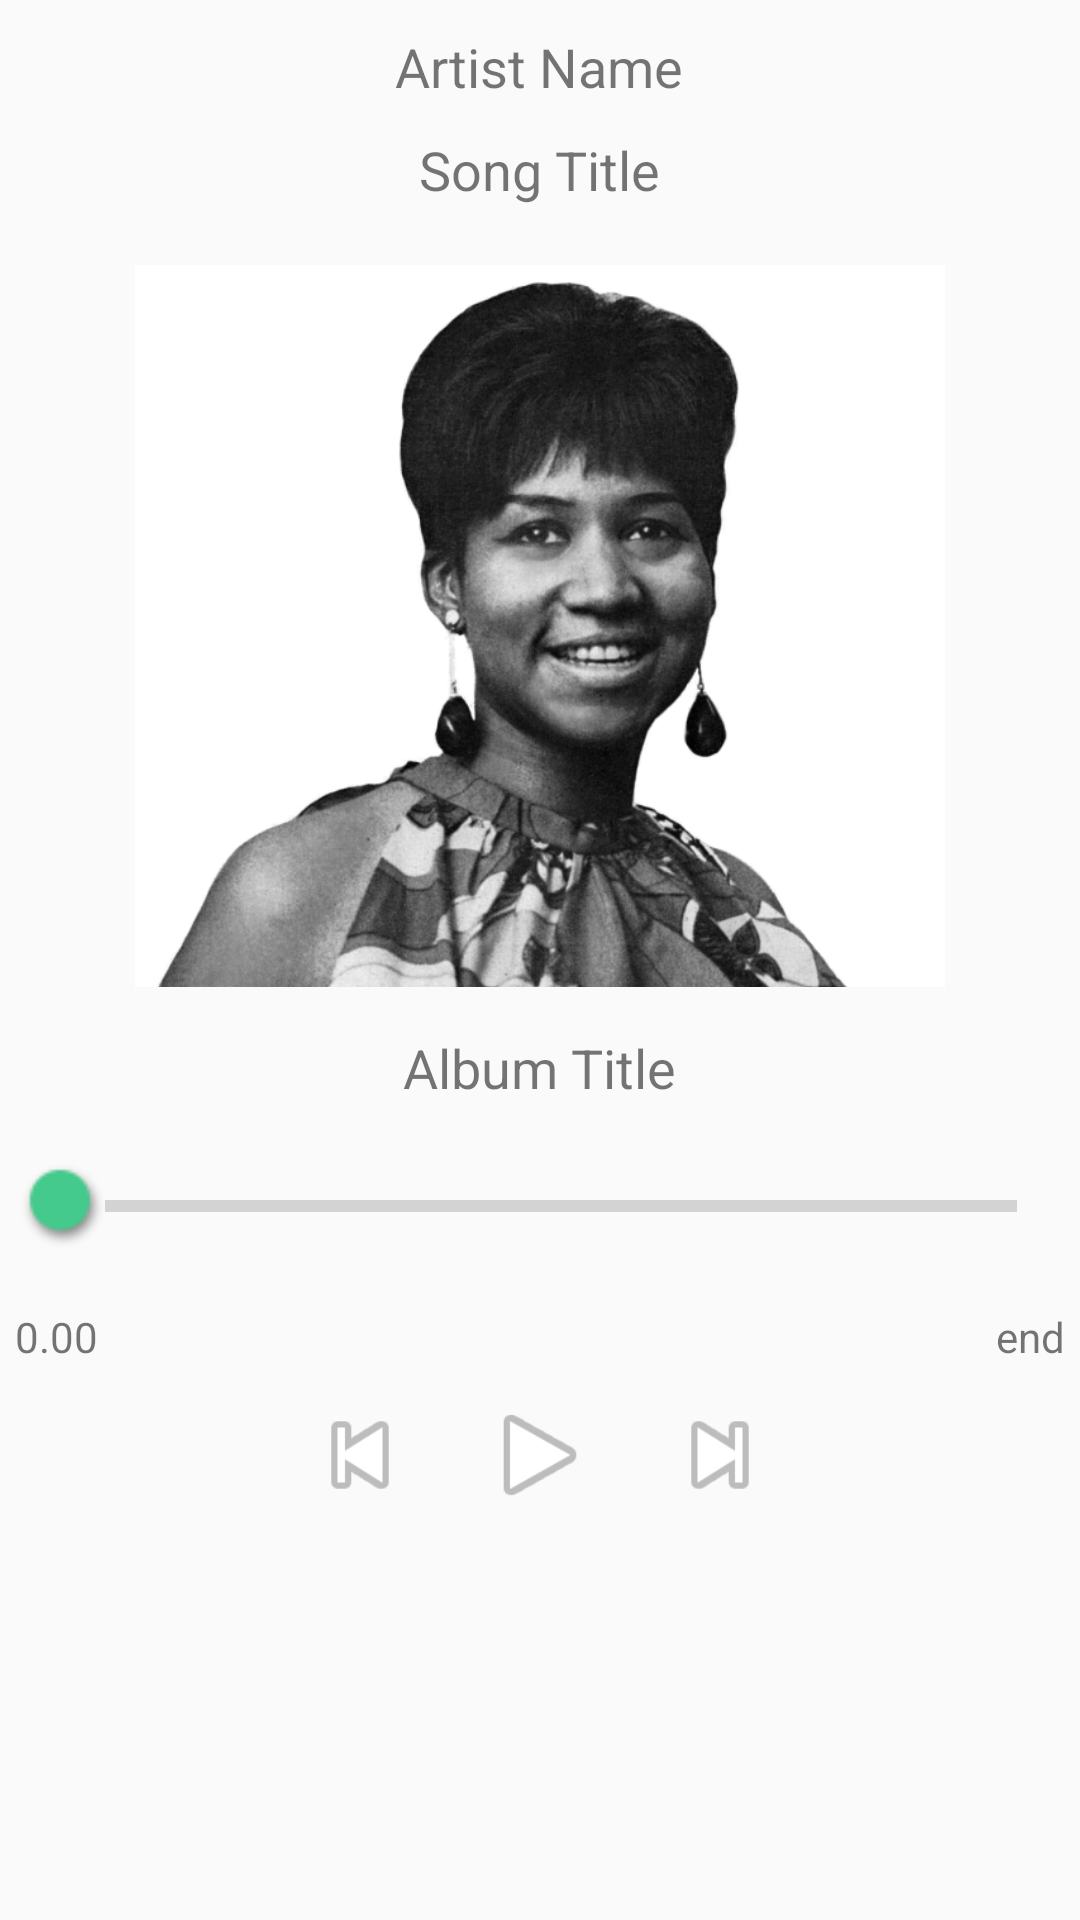

Write the Android layout XML for this screen, with the resource values it uses.
<!-- AndroidManifest.xml: application theme AppTheme -->
<!-- res/layout/activity_track_player.xml -->
<?xml version="1.0" encoding="utf-8"?>
<LinearLayout xmlns:android="http://schemas.android.com/apk/res/android"
    android:orientation="vertical" android:layout_width="match_parent"
    android:layout_height="match_parent"
    android:padding="5dp"
    android:layout_gravity="center"
    >

    

        <TextView
            android:layout_gravity="center"
            android:text="Artist Name"
            android:layout_width="wrap_content"
            android:layout_height="wrap_content"
            android:id="@+id/artistName"
            android:textSize="18dp"
            android:padding="5dp"/>

        <TextView
            android:layout_gravity="center"
            android:text="Song Title"
            android:layout_width="wrap_content"
            android:layout_height="wrap_content"
            android:id="@+id/songTitle"
            android:textSize="18dp"
            android:padding="5dp"/>



    <ImageView
        android:src="@drawable/aretha_franklin"
        android:layout_width="270dp"
        android:layout_height="270dp"
        android:layout_gravity="center_horizontal"
        android:id="@+id/trackImage"/>

    <TextView
        android:textSize="18dp"
        android:layout_gravity="center"
        android:layout_width="wrap_content"
        android:layout_height="wrap_content"
        android:text="Album Title"
        android:id="@+id/albumTitle" />


    <SeekBar
        android:thumb="@drawable/thumb_1"
        android:layout_width="match_parent"
        android:layout_height="wrap_content"
        android:id="@+id/songSeekBar"
        android:layout_marginTop="20dp"
        android:layout_marginBottom="20dp"
        style="?android:attr/progressBarStyleHorizontal"/>

    <RelativeLayout
        android:layout_width="match_parent"
        android:layout_height="wrap_content">

        <TextView
            android:layout_width="wrap_content"
            android:layout_height="wrap_content"
            android:layout_alignParentLeft="true"
            android:text="0.00"/>

        <TextView
            android:layout_alignParentRight="true"
            android:layout_width="wrap_content"
            android:layout_height="wrap_content"
            android:text="end"/>

    </RelativeLayout>


    <LinearLayout
        android:layout_width="wrap_content"
        android:layout_height="wrap_content"
        android:layout_gravity="center_horizontal"
        android:orientation="horizontal">

        <Button
            android:layout_margin="10dp"
            android:layout_width="40dp"
            android:layout_height="40dp"
            android:id="@+id/previous"
            android:background="@android:drawable/ic_media_previous"/>

        <Button
            android:layout_margin="10dp"
            android:layout_width="40dp"
            android:layout_height="40dp"
            android:id="@+id/playPause"
            android:background="@android:drawable/ic_media_play"/>

        <Button
            android:layout_margin="10dp"
            android:layout_width="40dp"
            android:layout_height="40dp"
            android:id="@+id/next"
            android:background="@android:drawable/ic_media_next"/>
    </LinearLayout>
</LinearLayout>
<!-- resources referenced by this layout -->
<resources>
  <!-- drawable aretha_franklin: png bitmap (drawable, 102869 bytes) -->
  <!-- drawable thumb_1: png bitmap (drawable, 1022 bytes) -->
  <style name="AppTheme" parent="Theme.AppCompat.Light.DarkActionBar">
          
      </style>
</resources>
